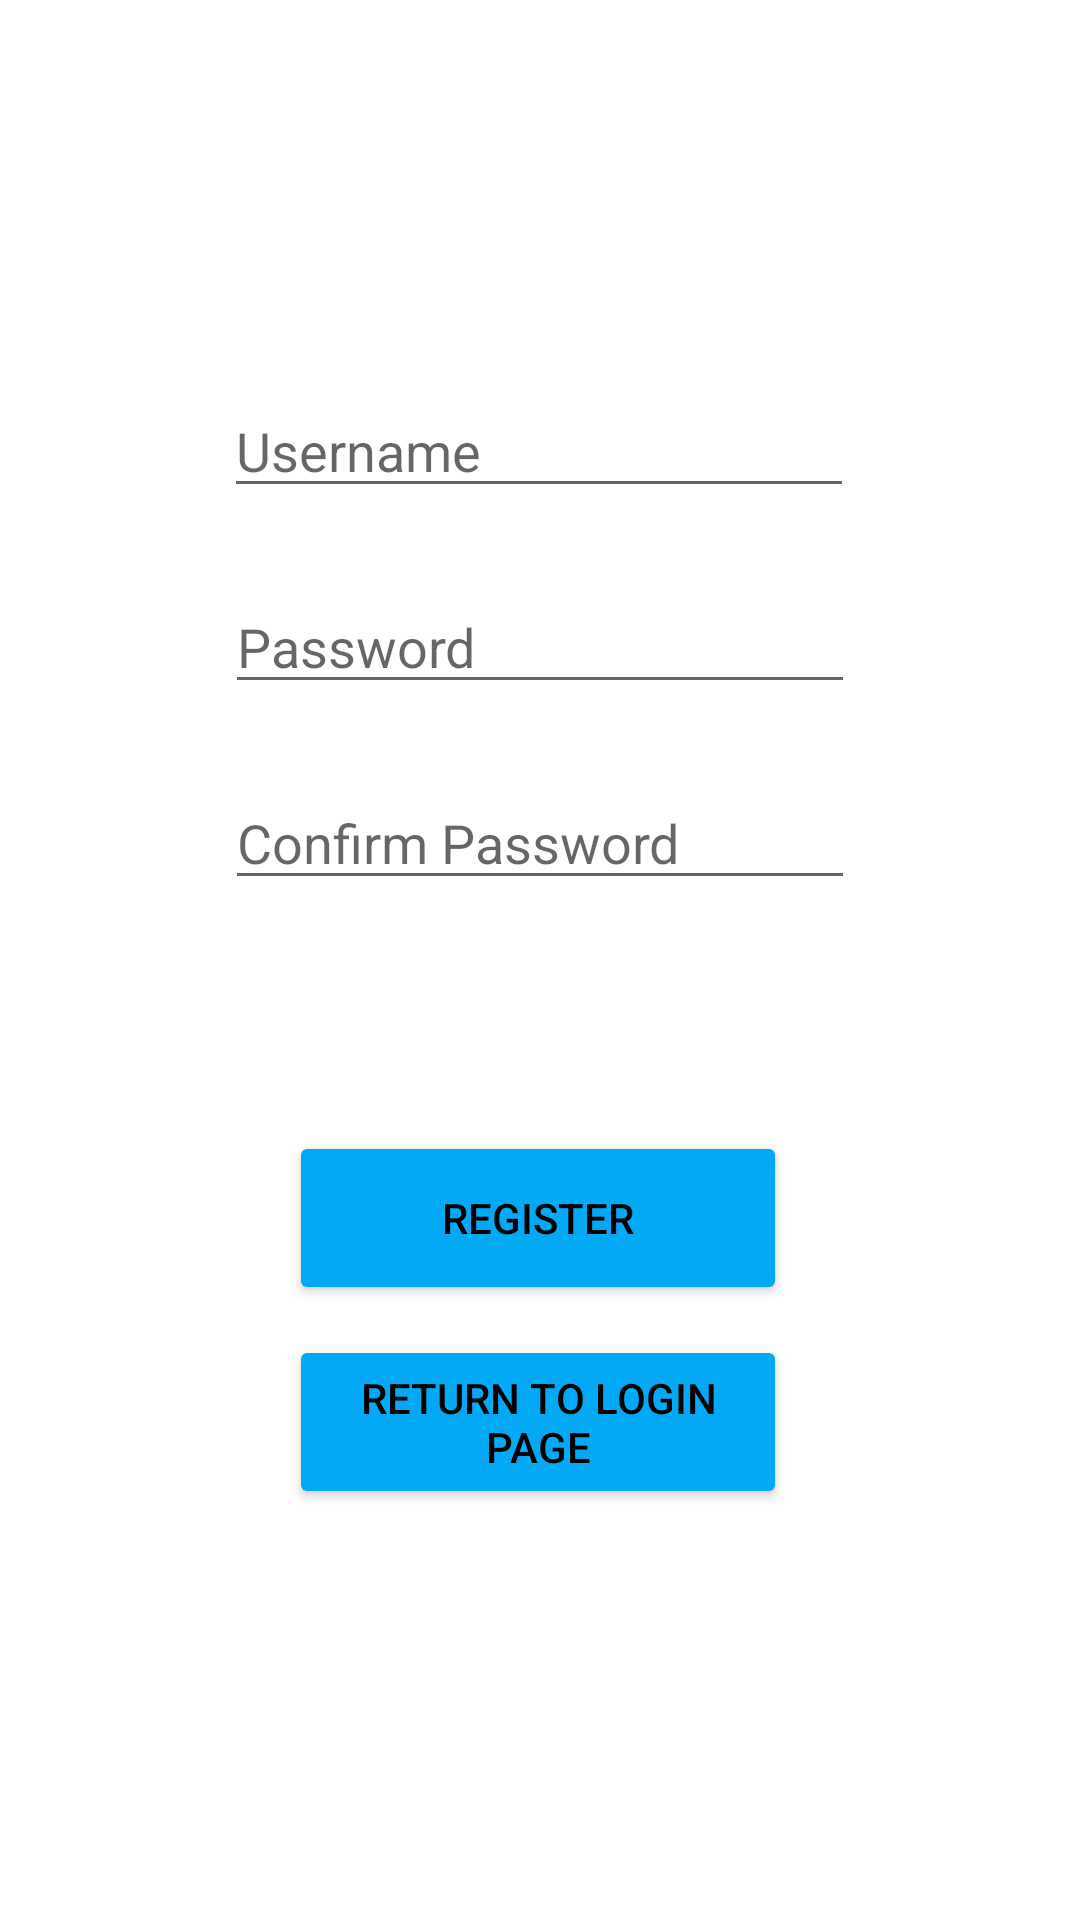

Write the Android layout XML for this screen, with the resource values it uses.
<!-- AndroidManifest.xml: application theme Theme.Gandionco_Activity_3 -->
<!-- res/layout/activity_main.xml -->
<?xml version="1.0" encoding="utf-8"?>
<androidx.constraintlayout.widget.ConstraintLayout xmlns:android="http://schemas.android.com/apk/res/android"
    xmlns:app="http://schemas.android.com/apk/res-auto"
    xmlns:tools="http://schemas.android.com/tools"
    android:layout_width="match_parent"
    android:layout_height="match_parent"
    tools:context=".MainActivity">

    <EditText
        android:id="@+id/txt_username"
        android:layout_width="wrap_content"
        android:layout_height="wrap_content"
        android:layout_marginTop="128dp"
        android:ems="10"
        android:hint="Username"
        android:inputType="textPersonName"
        android:textColor="#000000"
        app:layout_constraintEnd_toEndOf="parent"
        app:layout_constraintHorizontal_bias="0.497"
        app:layout_constraintStart_toStartOf="parent"
        app:layout_constraintTop_toTopOf="parent" />

    <EditText
        android:id="@+id/txt_password"
        android:layout_width="wrap_content"
        android:layout_height="wrap_content"
        android:layout_marginTop="24dp"
        android:ems="10"
        android:hint="Password"
        android:inputType="textPassword"
        app:layout_constraintEnd_toEndOf="parent"
        app:layout_constraintStart_toStartOf="parent"
        app:layout_constraintTop_toBottomOf="@+id/txt_username" />

    <EditText
        android:id="@+id/txt_confirmpassword"
        android:layout_width="wrap_content"
        android:layout_height="wrap_content"
        android:layout_marginTop="24dp"
        android:ems="10"
        android:hint="Confirm Password"
        android:inputType="textPassword"
        app:layout_constraintEnd_toEndOf="parent"
        app:layout_constraintStart_toStartOf="parent"
        app:layout_constraintTop_toBottomOf="@+id/txt_password" />

    <Button
        android:id="@+id/btn_register"
        android:layout_width="166dp"
        android:layout_height="58dp"
        android:layout_marginTop="104dp"
        android:text="Register"
        android:textColor="#000000"
        app:backgroundTint="#03A9F4"
        app:layout_constraintBottom_toBottomOf="parent"
        app:layout_constraintEnd_toEndOf="parent"
        app:layout_constraintHorizontal_bias="0.497"
        app:layout_constraintStart_toStartOf="parent"
        app:layout_constraintTop_toTopOf="parent"
        app:layout_constraintVertical_bias="0.571"
        app:strokeColor="#000000"
        app:strokeWidth="2dp" />

    <Button
        android:id="@+id/btn_return"
        android:layout_width="166dp"
        android:layout_height="58dp"
        android:layout_marginBottom="4dp"
        android:text="Return to Login Page"
        android:textColor="#000000"
        app:backgroundTint="#03A9F4"
        app:layout_constraintBottom_toBottomOf="parent"
        app:layout_constraintEnd_toEndOf="parent"
        app:layout_constraintHorizontal_bias="0.497"
        app:layout_constraintStart_toStartOf="parent"
        app:layout_constraintTop_toBottomOf="@+id/btn_register"
        app:layout_constraintVertical_bias="0.071"
        app:strokeColor="#000000"
        app:strokeWidth="2dp" />
</androidx.constraintlayout.widget.ConstraintLayout>
<!-- resources referenced by this layout -->
<resources>
  <style name="Theme.Gandionco_Activity_3" parent="Theme.MaterialComponents.DayNight.DarkActionBar">
          
          <item name="colorPrimary">@color/purple_500</item>
          <item name="colorPrimaryVariant">@color/purple_700</item>
          <item name="colorOnPrimary">@color/white</item>
          
          <item name="colorSecondary">@color/teal_200</item>
          <item name="colorSecondaryVariant">@color/teal_700</item>
          <item name="colorOnSecondary">@color/black</item>
          
          <item name="android:statusBarColor" tools:targetApi="l">?attr/colorPrimaryVariant</item>
          
      </style>
  <!-- not gathered from this repository: default colours our renderer supplied (Android Studio template values) -->
  <color name="purple_500">#FF6200EE</color>
  <color name="purple_700">#FF3700B3</color>
  <color name="teal_200">#FF03DAC5</color>
  <color name="teal_700">#FF018786</color>
  <color name="black">#FF000000</color>
  <color name="white">#FFFFFFFF</color>
</resources>
